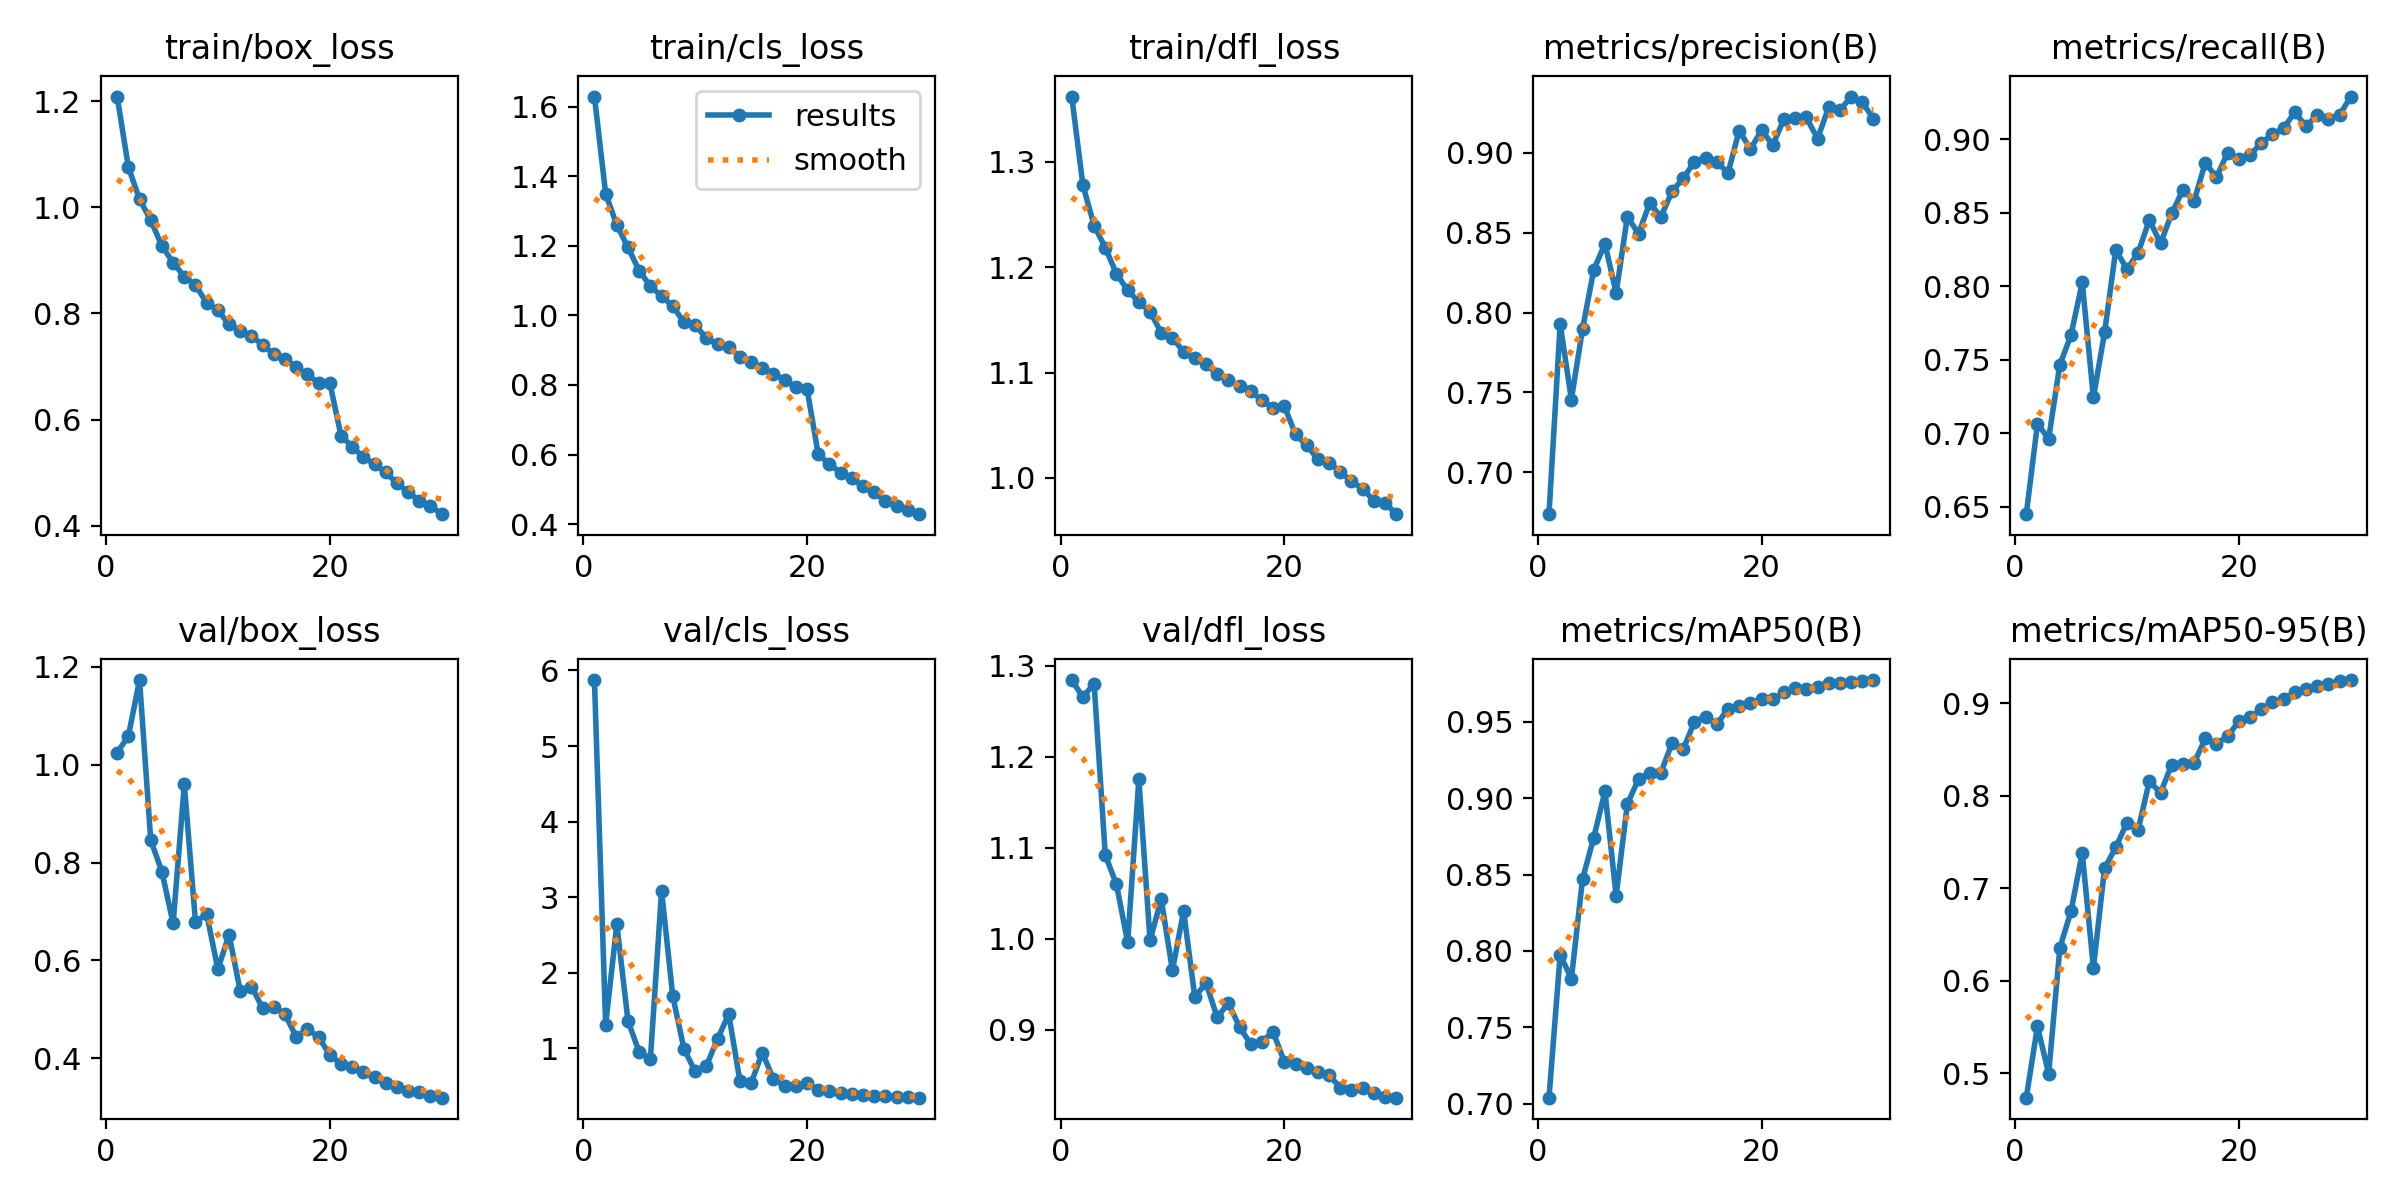

Values plotted in this chart, from the file beside it:
epoch, time, train/box_loss, train/cls_loss, train/dfl_loss, metrics/precision(B), metrics/recall(B), metrics/mAP50(B), metrics/mAP50-95(B), val/box_loss, val/cls_loss, val/dfl_loss, lr/pg0, lr/pg1, lr/pg2
1, 154.5, 1.209, 1.629, 1.362, 0.6737, 0.6451, 0.7039, 0.4736, 1.025, 5.873, 1.284, 0.0004759, 0.0004759, 0.0004759
2, 298.3, 1.076, 1.35, 1.278, 0.7928, 0.7064, 0.7976, 0.5506, 1.058, 1.311, 1.265, 0.0009208, 0.0009208, 0.0009208
3, 438.9, 1.015, 1.259, 1.24, 0.7456, 0.6965, 0.7817, 0.4996, 1.173, 2.638, 1.28, 0.001334, 0.001334, 0.001334
4, 579, 0.9758, 1.196, 1.219, 0.7898, 0.7467, 0.8472, 0.6353, 0.846, 1.359, 1.092, 0.001288, 0.001288, 0.001288
5, 721.1, 0.9272, 1.128, 1.194, 0.8267, 0.7669, 0.8742, 0.6751, 0.7811, 0.9488, 1.06, 0.00124, 0.00124, 0.00124
6, 859.3, 0.896, 1.084, 1.178, 0.8432, 0.8027, 0.9045, 0.7383, 0.6756, 0.859, 0.9962, 0.001193, 0.001193, 0.001193
7, 1004, 0.8693, 1.056, 1.167, 0.8123, 0.7245, 0.8361, 0.6138, 0.9597, 3.08, 1.175, 0.001146, 0.001146, 0.001146
8, 1152, 0.8532, 1.026, 1.158, 0.86, 0.7687, 0.8962, 0.7216, 0.6785, 1.689, 0.9983, 0.001099, 0.001099, 0.001099
9, 1296, 0.82, 0.9804, 1.138, 0.8495, 0.8249, 0.9126, 0.7441, 0.6946, 0.9914, 1.044, 0.001052, 0.001052, 0.001052
10, 1439, 0.8056, 0.9716, 1.133, 0.8685, 0.8115, 0.9164, 0.7709, 0.5822, 0.6929, 0.9654, 0.001005, 0.001005, 0.001005
11, 1581, 0.7795, 0.9346, 1.12, 0.86, 0.8229, 0.9167, 0.7634, 0.6522, 0.7636, 1.031, 0.0009574, 0.0009574, 0.0009574
12, 1723, 0.7671, 0.9172, 1.113, 0.8759, 0.8452, 0.9362, 0.8157, 0.5372, 1.122, 0.9361, 0.0009103, 0.0009103, 0.0009103
13, 1864, 0.7569, 0.9101, 1.108, 0.8841, 0.8292, 0.9322, 0.8031, 0.5466, 1.449, 0.9515, 0.0008631, 0.0008631, 0.0008631
14, 2006, 0.741, 0.8804, 1.099, 0.8946, 0.8496, 0.9501, 0.8336, 0.5024, 0.5671, 0.9139, 0.000816, 0.000816, 0.000816
15, 2148, 0.7227, 0.8658, 1.093, 0.8971, 0.8657, 0.9535, 0.8345, 0.5053, 0.5338, 0.9293, 0.0007688, 0.0007688, 0.0007688
16, 2290, 0.7149, 0.8489, 1.087, 0.8942, 0.8581, 0.9484, 0.8354, 0.4899, 0.9419, 0.9032, 0.0007216, 0.0007216, 0.0007216
17, 2432, 0.6982, 0.832, 1.082, 0.8876, 0.8841, 0.9587, 0.8618, 0.4439, 0.5897, 0.8842, 0.0006745, 0.0006745, 0.0006745
18, 2574, 0.6849, 0.8157, 1.074, 0.9141, 0.8741, 0.9605, 0.8559, 0.4593, 0.5025, 0.8872, 0.0006273, 0.0006273, 0.0006273
19, 2716, 0.6687, 0.7931, 1.066, 0.9024, 0.891, 0.9621, 0.8644, 0.4436, 0.4951, 0.8977, 0.0005802, 0.0005802, 0.0005802
20, 2858, 0.6696, 0.7885, 1.068, 0.9142, 0.8864, 0.9649, 0.8803, 0.4066, 0.5428, 0.8649, 0.000533, 0.000533, 0.000533
21, 3025, 0.5698, 0.6006, 1.041, 0.9051, 0.8895, 0.9649, 0.8847, 0.3891, 0.447, 0.8628, 0.0004859, 0.0004859, 0.0004859
22, 3165, 0.5488, 0.5723, 1.031, 0.9213, 0.8974, 0.9693, 0.8933, 0.3821, 0.4308, 0.8578, 0.0004387, 0.0004387, 0.0004387
23, 3305, 0.529, 0.5484, 1.018, 0.9219, 0.9036, 0.9721, 0.9011, 0.3716, 0.4059, 0.8542, 0.0003915, 0.0003915, 0.0003915
24, 3445, 0.5159, 0.532, 1.015, 0.9222, 0.9074, 0.9719, 0.9046, 0.3608, 0.3964, 0.8502, 0.0003444, 0.0003444, 0.0003444
25, 3584, 0.5001, 0.5087, 1.006, 0.909, 0.9187, 0.9731, 0.9115, 0.3486, 0.386, 0.8367, 0.0002972, 0.0002972, 0.0002972
26, 3724, 0.4801, 0.4914, 0.9968, 0.9287, 0.9088, 0.9752, 0.9153, 0.3404, 0.372, 0.8345, 0.0002501, 0.0002501, 0.0002501
27, 3865, 0.4628, 0.4654, 0.9896, 0.9267, 0.9167, 0.9757, 0.919, 0.3327, 0.3607, 0.8363, 0.0002029, 0.0002029, 0.0002029
28, 4005, 0.447, 0.4528, 0.9784, 0.9354, 0.9139, 0.9764, 0.9205, 0.3303, 0.3563, 0.831, 0.0001558, 0.0001558, 0.0001558
29, 4146, 0.4374, 0.44, 0.9765, 0.9318, 0.9165, 0.9769, 0.924, 0.3234, 0.3517, 0.8261, 0.0001086, 0.0001086, 0.0001086
30, 4286, 0.4215, 0.4287, 0.9655, 0.9213, 0.9291, 0.9774, 0.925, 0.3195, 0.3449, 0.8256, 6.1447e-05, 6.1447e-05, 6.1447e-05
